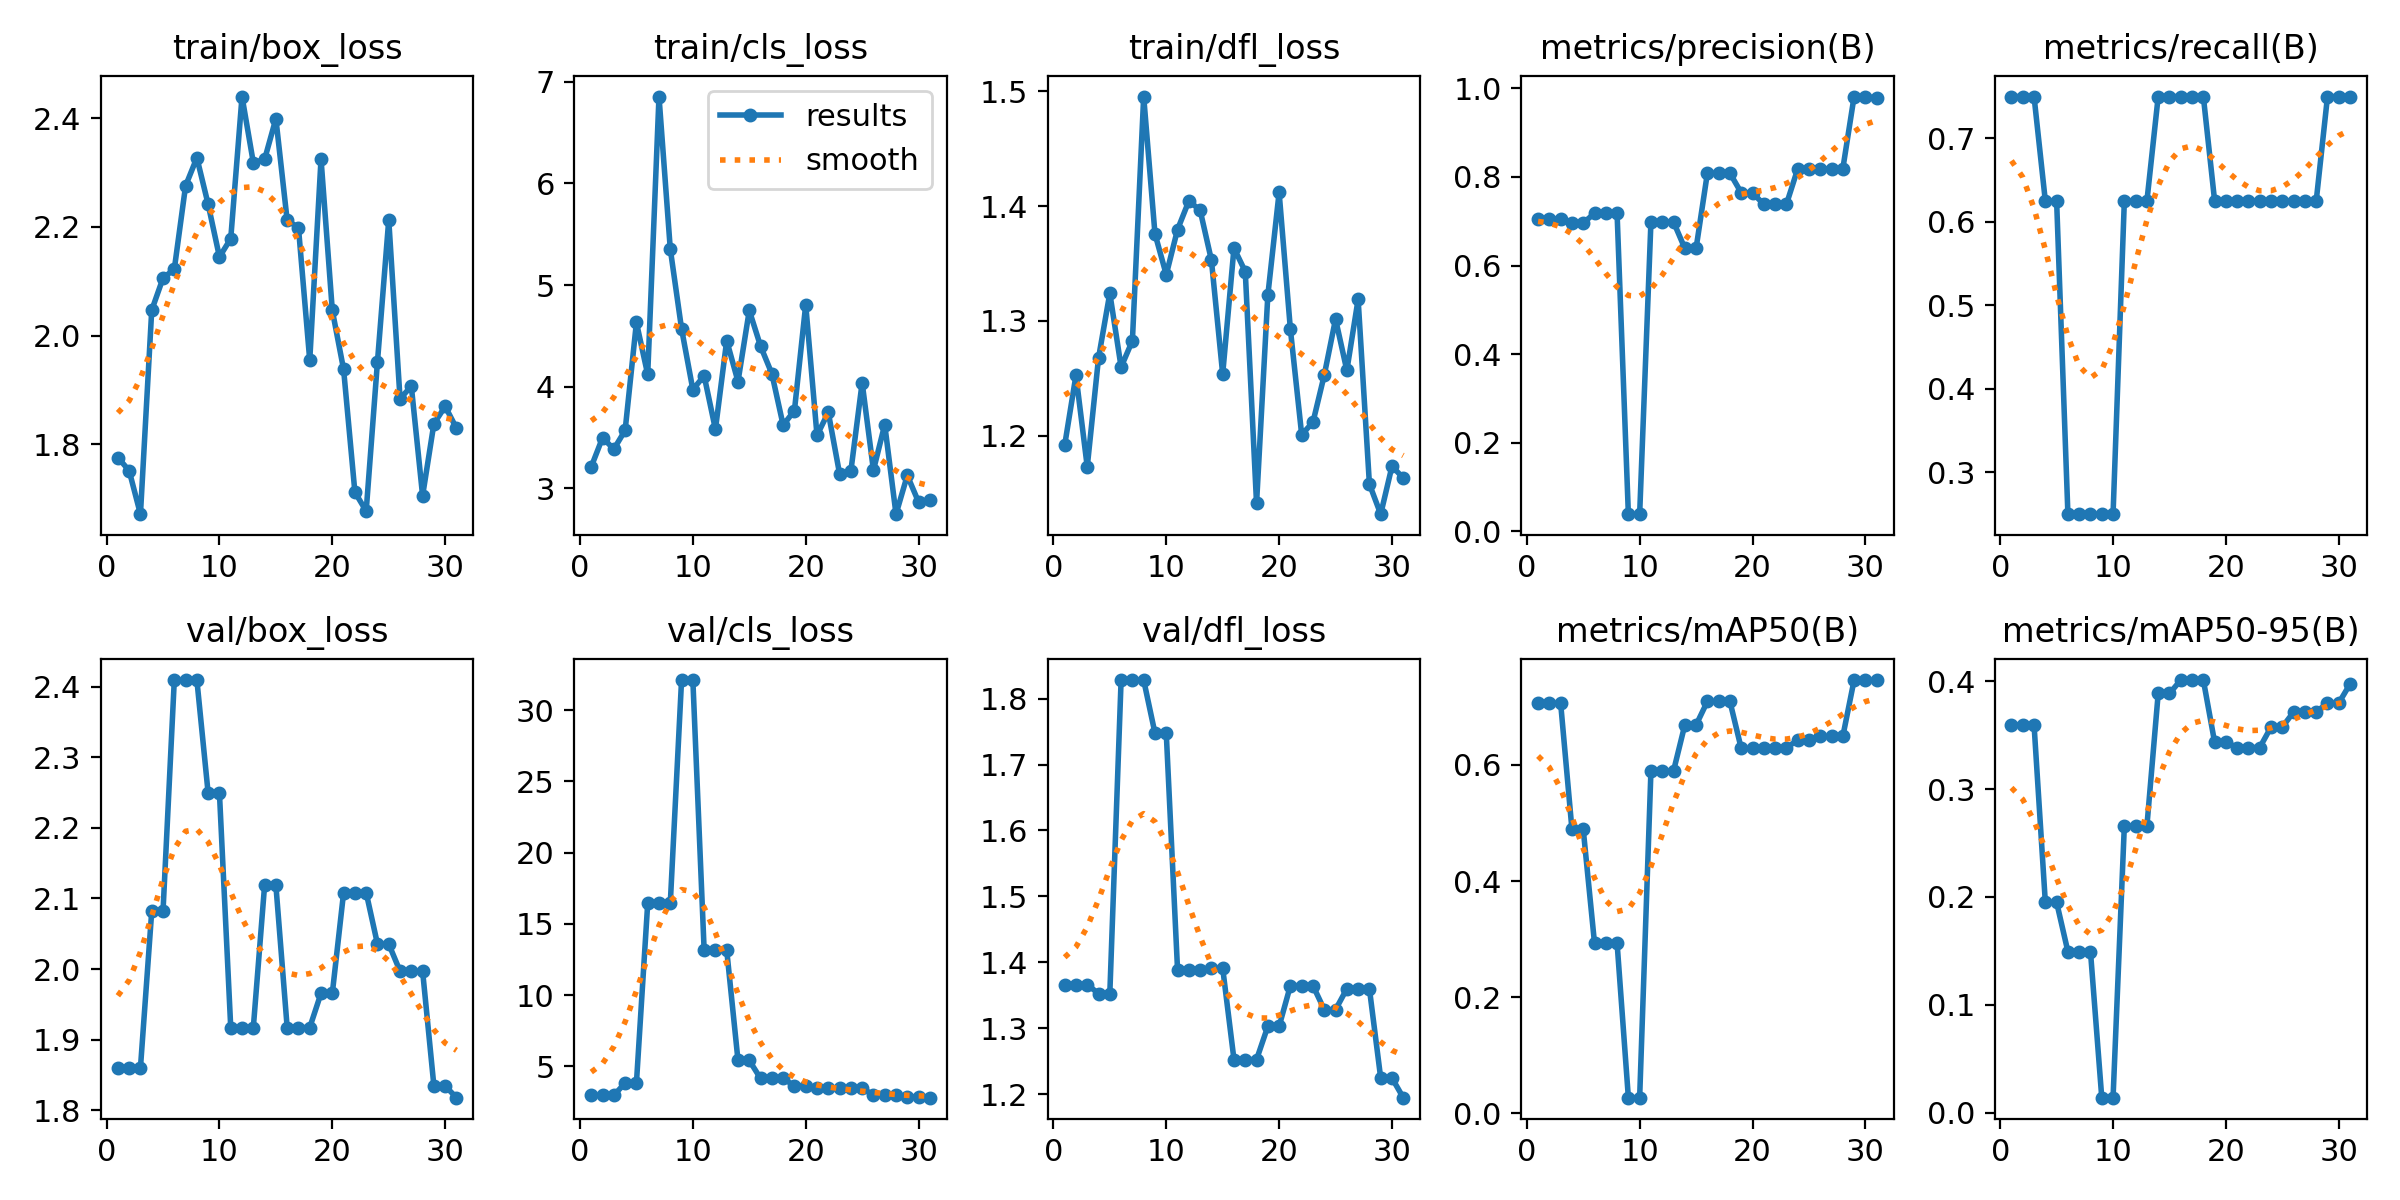

The data file committed next to this chart (first rows):
epoch, time, train/box_loss, train/cls_loss, train/dfl_loss, metrics/precision(B), metrics/recall(B), metrics/mAP50(B), metrics/mAP50-95(B), val/box_loss, val/cls_loss, val/dfl_loss, lr/pg0, lr/pg1, lr/pg2
1, 27.97, 1.775, 3.212, 1.192, 0.7054, 0.75, 0.7062, 0.3595, 1.86, 2.973, 1.366, 0.0005556, 0.0005556, 0.0005556
2, 53.91, 1.751, 3.498, 1.253, 0.7054, 0.75, 0.7062, 0.3595, 1.86, 2.973, 1.366, 0.001198, 0.001198, 0.001198
3, 78.93, 1.671, 3.385, 1.173, 0.7054, 0.75, 0.7062, 0.3595, 1.86, 2.973, 1.366, 0.001814, 0.001814, 0.001814
4, 103.7, 2.047, 3.57, 1.268, 0.6962, 0.625, 0.4893, 0.195, 2.082, 3.829, 1.353, 0.001881, 0.001881, 0.001881
5, 129.5, 2.106, 4.632, 1.324, 0.6962, 0.625, 0.4893, 0.195, 2.082, 3.829, 1.353, 0.001842, 0.001842, 0.001842
6, 152.2, 2.122, 4.12, 1.26, 0.7178, 0.25, 0.2933, 0.1493, 2.409, 16.43, 1.828, 0.001802, 0.001802, 0.001802
7, 175.8, 2.276, 6.856, 1.283, 0.7178, 0.25, 0.2933, 0.1493, 2.409, 16.43, 1.828, 0.001762, 0.001762, 0.001762
8, 198.4, 2.327, 5.355, 1.496, 0.7178, 0.25, 0.2933, 0.1493, 2.409, 16.43, 1.828, 0.001723, 0.001723, 0.001723
9, 221.9, 2.242, 4.569, 1.376, 0.03824, 0.25, 0.02724, 0.014, 2.249, 32.1, 1.748, 0.001683, 0.001683, 0.001683
10, 244.9, 2.145, 3.971, 1.34, 0.03824, 0.25, 0.02724, 0.014, 2.249, 32.1, 1.748, 0.001644, 0.001644, 0.001644
11, 268.1, 2.179, 4.107, 1.38, 0.6986, 0.625, 0.5895, 0.2658, 1.917, 13.16, 1.389, 0.001604, 0.001604, 0.001604
12, 291.4, 2.44, 3.58, 1.405, 0.6986, 0.625, 0.5895, 0.2658, 1.917, 13.16, 1.389, 0.001564, 0.001564, 0.001564
13, 314.7, 2.319, 4.453, 1.397, 0.6986, 0.625, 0.5895, 0.2658, 1.917, 13.16, 1.389, 0.001525, 0.001525, 0.001525
14, 338.2, 2.324, 4.05, 1.353, 0.6389, 0.75, 0.6687, 0.3886, 2.119, 5.415, 1.391, 0.001485, 0.001485, 0.001485
15, 363.5, 2.399, 4.75, 1.254, 0.6389, 0.75, 0.6687, 0.3886, 2.119, 5.415, 1.391, 0.001446, 0.001446, 0.001446
16, 386.8, 2.212, 4.398, 1.364, 0.8086, 0.75, 0.7093, 0.401, 1.917, 4.153, 1.252, 0.001406, 0.001406, 0.001406
17, 409.9, 2.199, 4.128, 1.343, 0.8086, 0.75, 0.7093, 0.401, 1.917, 4.153, 1.252, 0.001366, 0.001366, 0.001366
18, 432.7, 1.954, 3.621, 1.141, 0.8086, 0.75, 0.7093, 0.401, 1.917, 4.153, 1.252, 0.001327, 0.001327, 0.001327
19, 456.9, 2.325, 3.764, 1.322, 0.7644, 0.625, 0.6283, 0.3433, 1.966, 3.633, 1.303, 0.001287, 0.001287, 0.001287
20, 484.7, 2.046, 4.806, 1.412, 0.7644, 0.625, 0.6283, 0.3433, 1.966, 3.633, 1.303, 0.001248, 0.001248, 0.001248
21, 508.4, 1.938, 3.52, 1.293, 0.7381, 0.625, 0.63, 0.3385, 2.108, 3.45, 1.364, 0.001208, 0.001208, 0.001208
22, 533.1, 1.712, 3.747, 1.201, 0.7381, 0.625, 0.63, 0.3385, 2.108, 3.45, 1.364, 0.001168, 0.001168, 0.001168
23, 559.2, 1.677, 3.142, 1.212, 0.7381, 0.625, 0.63, 0.3385, 2.108, 3.45, 1.364, 0.001129, 0.001129, 0.001129
24, 583.8, 1.952, 3.169, 1.253, 0.818, 0.625, 0.6422, 0.3575, 2.035, 3.476, 1.328, 0.001089, 0.001089, 0.001089
25, 608.6, 2.213, 4.039, 1.302, 0.818, 0.625, 0.6422, 0.3575, 2.035, 3.476, 1.328, 0.00105, 0.00105, 0.00105
26, 634.2, 1.884, 3.177, 1.257, 0.8184, 0.625, 0.649, 0.3714, 1.997, 2.979, 1.36, 0.00101, 0.00101, 0.00101
27, 658.8, 1.907, 3.626, 1.319, 0.8184, 0.625, 0.649, 0.3714, 1.997, 2.979, 1.36, 0.0009704, 0.0009704, 0.0009704
28, 684.3, 1.705, 2.745, 1.158, 0.8184, 0.625, 0.649, 0.3714, 1.997, 2.979, 1.36, 0.0009308, 0.0009308, 0.0009308
29, 708.2, 1.838, 3.126, 1.132, 0.9817, 0.75, 0.7461, 0.3797, 1.834, 2.869, 1.224, 0.0008912, 0.0008912, 0.0008912
30, 731.1, 1.87, 2.864, 1.173, 0.9817, 0.75, 0.7461, 0.3797, 1.834, 2.869, 1.224, 0.0008516, 0.0008516, 0.0008516
31, 753.8, 1.829, 2.884, 1.163, 0.9787, 0.75, 0.7455, 0.3974, 1.818, 2.804, 1.194, 0.000812, 0.000812, 0.000812
